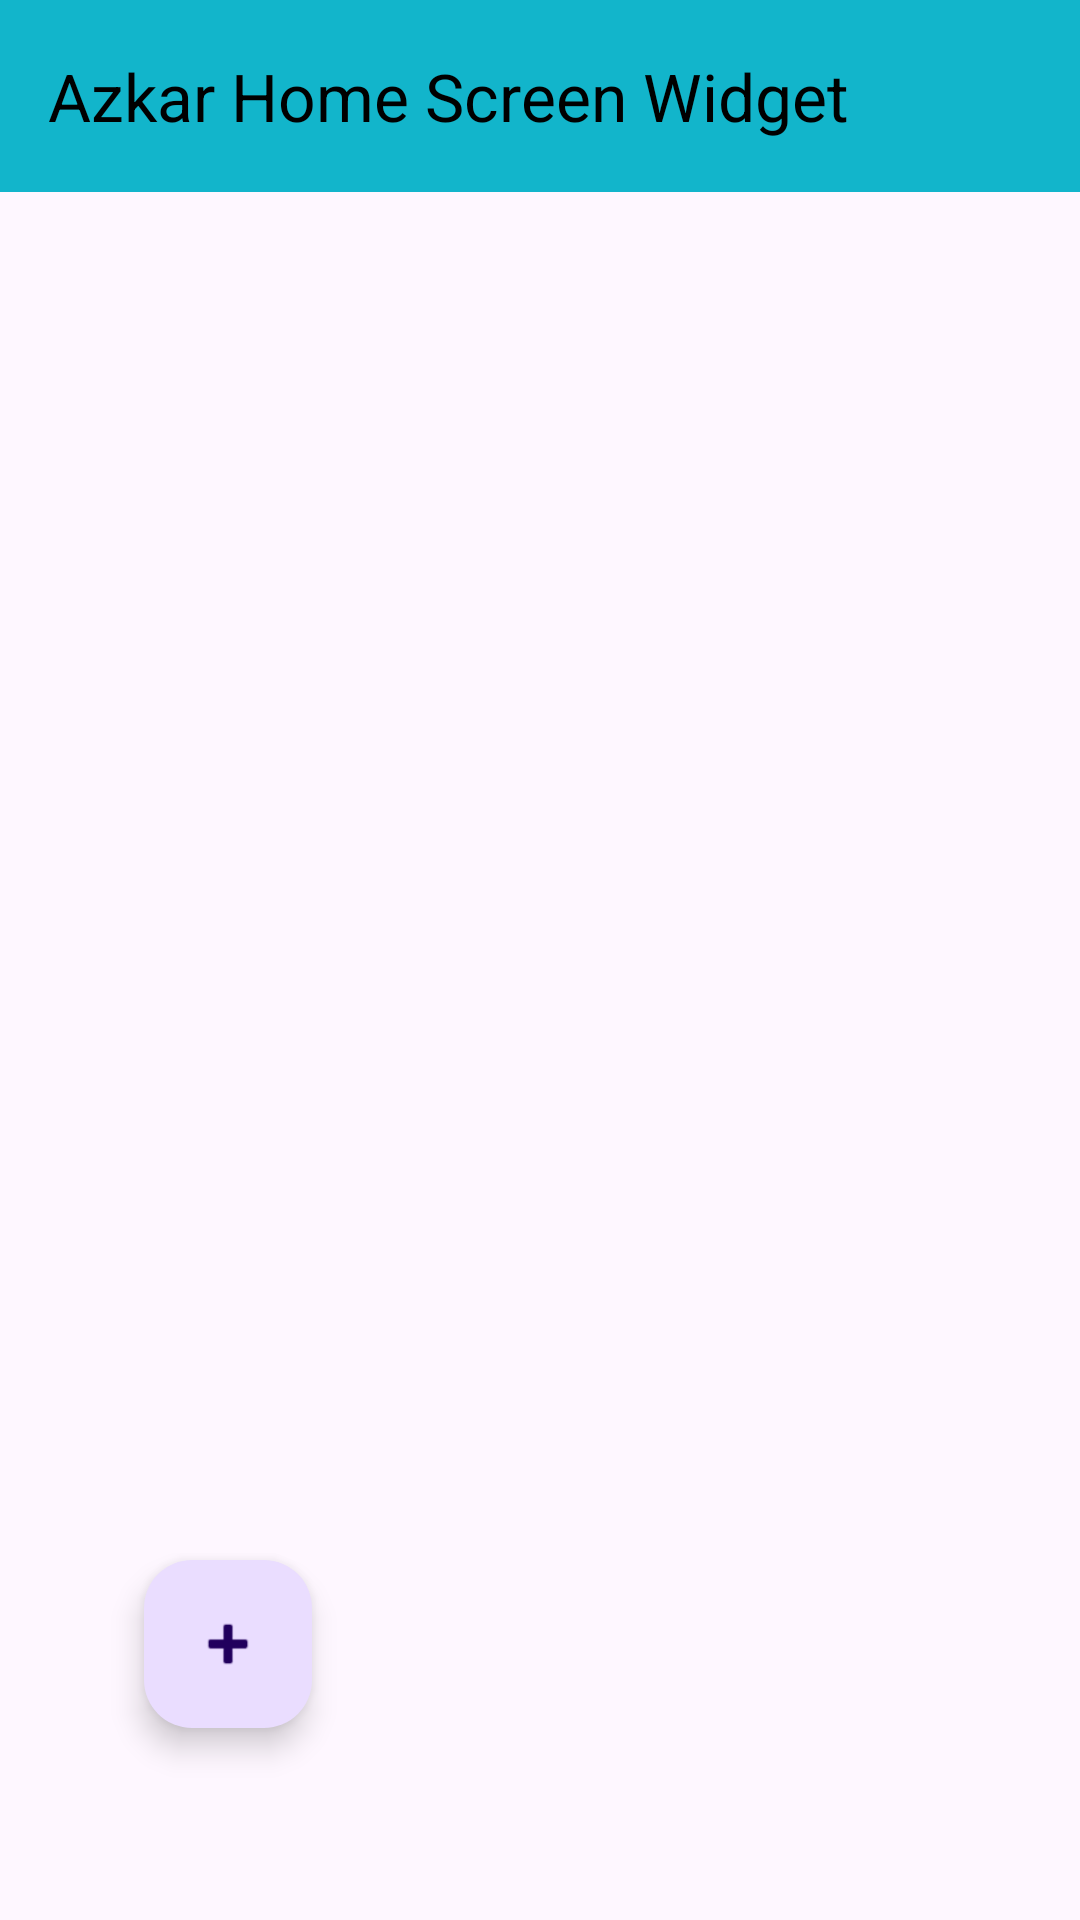

Produce the Android XML layout that renders to this screen, including the resource entries it uses.
<!-- AndroidManifest.xml: application theme Theme.MyApplication -->
<!-- res/layout/activity_widget_azkar_page.xml -->
<?xml version="1.0" encoding="utf-8"?>
<androidx.constraintlayout.widget.ConstraintLayout
        xmlns:android="http://schemas.android.com/apk/res/android"
        xmlns:tools="http://schemas.android.com/tools"
        xmlns:app="http://schemas.android.com/apk/res-auto"
        android:id="@+id/id_widget_azkar_page"
        android:orientation="vertical"
        android:layout_width="match_parent"
        android:layout_height="match_parent"
        style="@style/Screen"
        tools:context=".WidgetAzkarPage"
>

    <com.google.android.material.appbar.MaterialToolbar
            style="@style/ToolBarStyle"
            android:id="@+id/id_toolbar_widget_page_layout"
            android:layout_width="match_parent"
            android:layout_height="wrap_content"
            app:title="@string/string_widget_azkar_on_home_screen"
            app:layout_constraintTop_toTopOf="parent"
            app:layout_constraintStart_toStartOf="parent"
            app:layout_constraintEnd_toEndOf="parent"
    />

    <androidx.recyclerview.widget.RecyclerView
            android:id="@+id/id_wid_recyclerView"
            android:layout_width="match_parent"
            android:layout_height="0dp"
            tools:listitem="@layout/items_widget_azkar"
            app:layout_constraintStart_toStartOf="parent"
            app:layout_constraintEnd_toEndOf="parent"
            app:layout_constraintBottom_toBottomOf="parent"
            android:layout_marginBottom="16dp"
            android:layout_marginTop="10dp"
            app:layout_constraintTop_toBottomOf="@+id/id_toolbar_widget_page_layout"
            app:layout_constraintVertical_bias="0.0" app:layout_constraintHorizontal_bias="0.0"/>

    <com.google.android.material.floatingactionbutton.FloatingActionButton
            android:id="@+id/id_fab_widget_azkar_page"
            android:layout_width="wrap_content"
            android:layout_height="wrap_content"
            android:src="@android:drawable/ic_input_add"
            android:layout_marginStart="48dp"
            android:layout_marginBottom="64dp"
            app:layout_constraintBottom_toBottomOf="parent"
            app:layout_constraintStart_toStartOf="parent"
            tools:ignore="SpeakableTextPresentCheck"
    />

</androidx.constraintlayout.widget.ConstraintLayout>
<!-- res/layout/items_widget_azkar.xml (included above) -->
<?xml version="1.0" encoding="utf-8"?>

<androidx.constraintlayout.widget.ConstraintLayout
        xmlns:android="http://schemas.android.com/apk/res/android"
        xmlns:tools="http://schemas.android.com/tools" android:layout_width="match_parent"
        android:layout_height="wrap_content" xmlns:app="http://schemas.android.com/apk/res-auto"
        android:layout_margin="10dp"
>
    <androidx.cardview.widget.CardView
            android:layout_width="match_parent"
            android:layout_height="match_parent"
            app:cardBackgroundColor="@color/cardview_shadow_start_color"
    >
        <LinearLayout
                android:layout_width="match_parent"
                android:layout_height="match_parent"
                android:orientation="horizontal"
                android:padding="10dp"
                style="@style/MyContainer"
        >
            <CheckBox
                    android:id="@+id/id_chkbox_zekir"
                    android:layout_width="wrap_content"
                    android:layout_height="wrap_content"
                    android:textSize="20sp"
                    android:layout_weight="1"
                    tools:ignore="MissingConstraints"
            />
            <ImageButton
                    android:id="@+id/id_edit_btn"
                    android:layout_width="wrap_content"
                    android:layout_height="wrap_content"
                    android:src="@drawable/edit"
                    android:background="@null"
                    android:layout_gravity="center"
                    style="@style/MyImageButtonStyle"
                    tools:ignore="SpeakableTextPresentCheck,TouchTargetSizeCheck"
            />
        </LinearLayout>

    </androidx.cardview.widget.CardView>

</androidx.constraintlayout.widget.ConstraintLayout>
<!-- resources referenced by this layout -->
<resources>
  <!-- drawable edit: png bitmap (drawable, 351 bytes) -->
  <string name="string_widget_azkar_on_home_screen">Azkar Home Screen Widget</string>
  <style name="MyContainer">
          <item name="android:background">@color/gray_light</item>
      </style>
  <style name="MyImageButtonStyle">
          <item name="android:tint">@color/black</item>
      </style>
  <style name="Screen">
          <item name="background">@color/gray_light</item>
      </style>
  <style name="ToolBarStyle">
          <item name="android:background">@color/cyan_light</item>
          <item name="titleTextColor">@color/black</item>
          <item name="titleTextStyle">@style/Text</item>
      </style>
  <style name="Theme.MyApplication" parent="Base.Theme.MyApplication">
      </style>
  <color name="gray_light">#cac4d0</color>
  <color name="black">#FF000000</color>
  <color name="cyan_light">#ff12b5cb</color>
  <style name="Text">
          <item name="android:textColor"> @color/black </item>
          <item name="android:textSize">20sp</item>
          <item name="android:textStyle">bold</item>
      </style>
  <style name="Base.Theme.MyApplication" parent="Theme.Material3.DayNight.NoActionBar">
          
          
      </style>
</resources>
